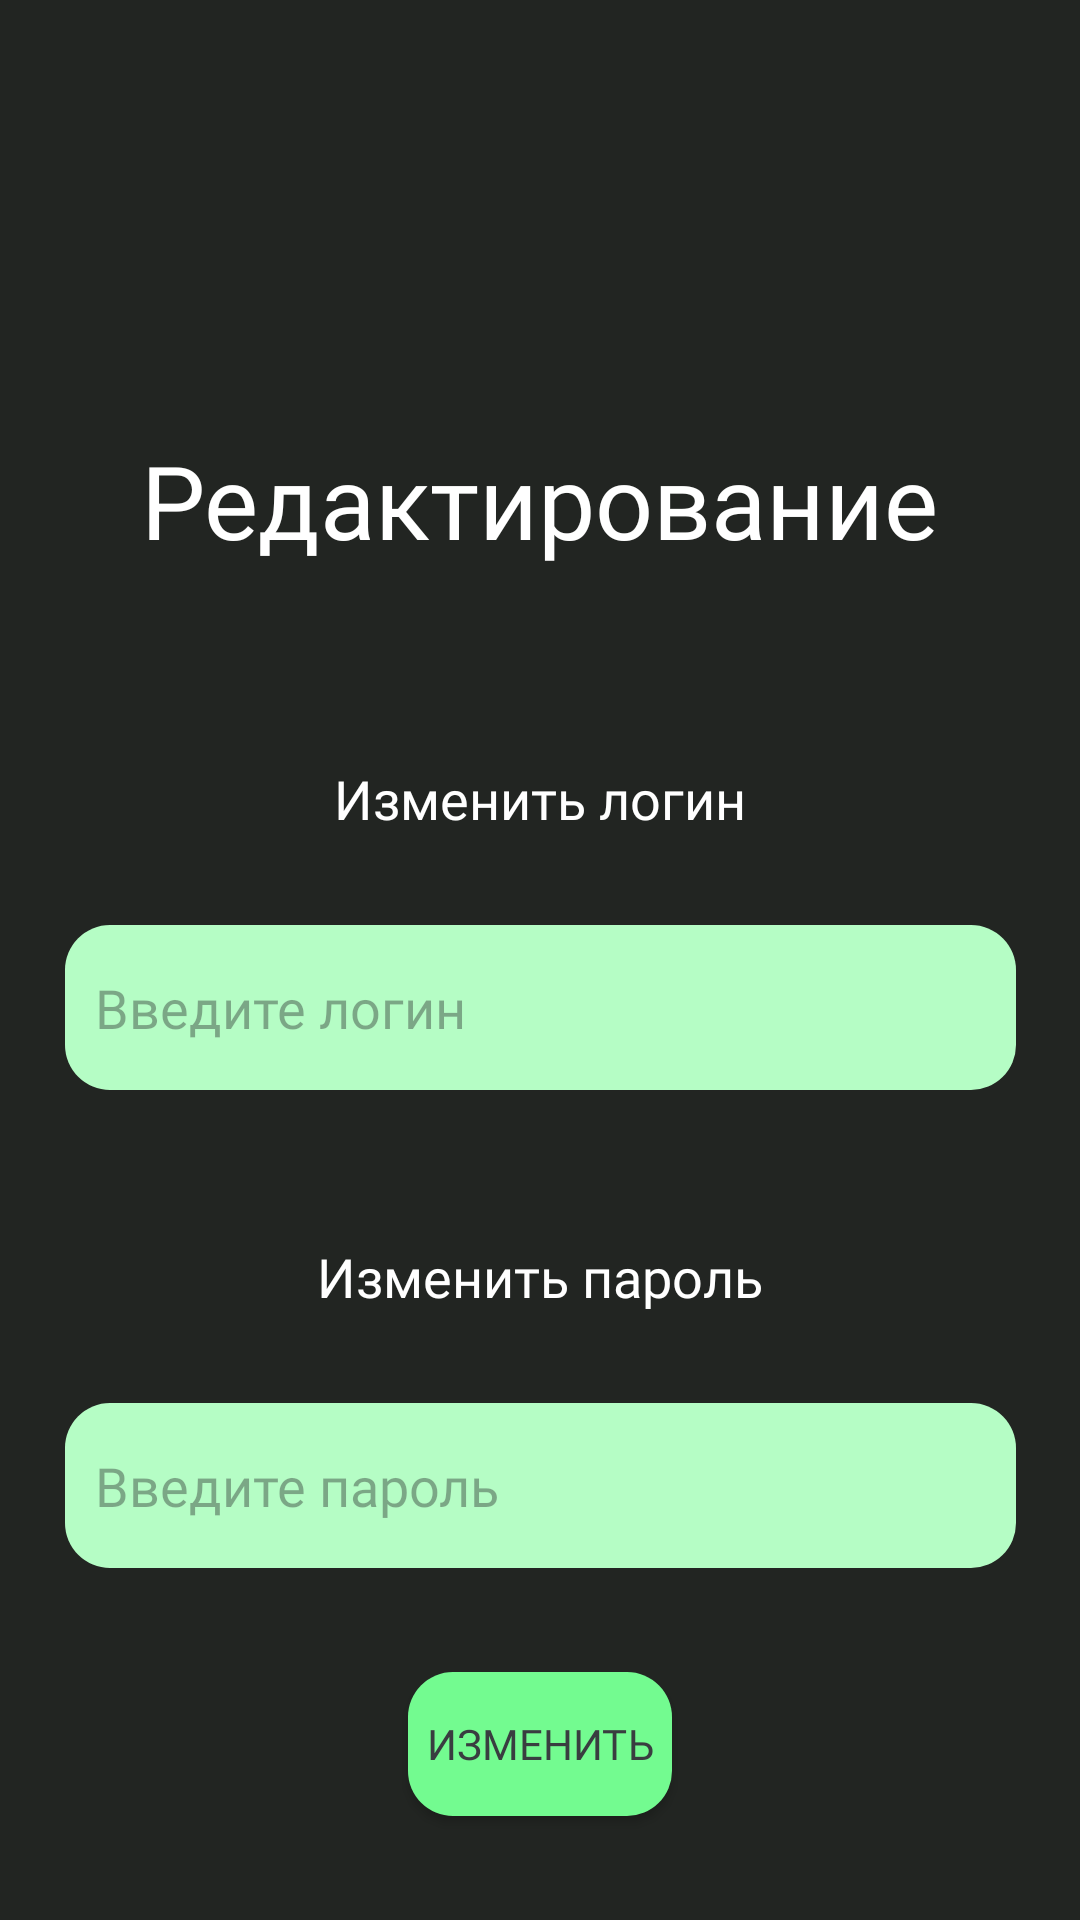

Layout XML and referenced resources for this Android screen:
<!-- AndroidManifest.xml: application theme Theme.Guide.NoActionBar -->
<!-- res/layout/fragment_edit_user_profile.xml -->
<?xml version="1.0" encoding="utf-8"?>
<androidx.constraintlayout.widget.ConstraintLayout xmlns:android="http://schemas.android.com/apk/res/android"
    xmlns:app="http://schemas.android.com/apk/res-auto"
    xmlns:tools="http://schemas.android.com/tools"
    android:layout_width="match_parent"
    android:layout_height="match_parent"
    android:background="@color/dark_black"
    tools:context=".registration.EditUserProfileFragment">


    <Button
        android:id="@+id/update_user_button"
        android:layout_width="wrap_content"
        android:layout_height="wrap_content"
        android:background="@drawable/btn_selector"
        android:fontFamily="@font/inter_bold"
        android:text="Изменить"
        android:textColor="#393D40"
        app:backgroundTint="@null"
        app:layout_constraintBottom_toBottomOf="parent"
        app:layout_constraintEnd_toEndOf="parent"
        app:layout_constraintStart_toStartOf="parent"
        app:layout_constraintTop_toBottomOf="@+id/editPass" />

    <TextView
        android:id="@+id/textView4"
        android:layout_width="296dp"
        android:layout_height="60dp"
        android:layout_marginTop="144dp"
        android:fontFamily="@font/inter_bold"
        android:text="Редактирование"
        android:textAlignment="center"
        android:textColor="@color/white"
        android:textSize="34sp"
        app:layout_constraintEnd_toEndOf="parent"
        app:layout_constraintHorizontal_bias="0.495"
        app:layout_constraintStart_toStartOf="parent"
        app:layout_constraintTop_toTopOf="parent" />

    <TextView
        android:id="@+id/textView5"
        android:layout_width="wrap_content"
        android:layout_height="wrap_content"
        android:layout_marginTop="50dp"
        android:fontFamily="@font/inter_semibold"
        android:text="Изменить логин"
        android:textColor="@color/white"
        android:textSize="18sp"
        app:layout_constraintEnd_toEndOf="parent"
        app:layout_constraintStart_toStartOf="parent"
        app:layout_constraintTop_toBottomOf="@+id/textView4" />

    <EditText
        android:id="@+id/editLogin"
        android:layout_width="317dp"
        android:layout_height="55dp"
        android:layout_marginTop="30dp"
        android:background="@drawable/rounded_edit_text"
        android:ems="10"
        android:fontFamily="@font/inter_semibold"
        android:hint="Введите логин"
        android:inputType="text"
        android:textSize="18sp"
        app:backgroundTint="@null"
        app:layout_constraintEnd_toEndOf="parent"
        app:layout_constraintStart_toStartOf="parent"
        app:layout_constraintTop_toBottomOf="@+id/textView5" />

    <TextView
        android:id="@+id/textView6"
        android:layout_width="wrap_content"
        android:layout_height="wrap_content"
        android:layout_marginTop="50dp"
        android:fontFamily="@font/inter_semibold"
        android:text="Изменить пароль"
        android:textColor="@color/white"
        android:textSize="18sp"
        app:layout_constraintEnd_toEndOf="parent"
        app:layout_constraintStart_toStartOf="parent"
        app:layout_constraintTop_toBottomOf="@+id/editLogin" />

    <EditText
        android:id="@+id/editPass"
        android:layout_width="317dp"
        android:layout_height="55dp"
        android:layout_marginTop="30dp"
        android:background="@drawable/rounded_edit_text"
        android:ems="10"
        android:fontFamily="@font/inter_semibold"
        android:hint="Введите пароль"
        android:inputType="text"
        android:textSize="18sp"
        app:backgroundTint="@null"
        app:layout_constraintEnd_toEndOf="parent"
        app:layout_constraintStart_toStartOf="parent"
        app:layout_constraintTop_toBottomOf="@+id/textView6" />

</androidx.constraintlayout.widget.ConstraintLayout>
<!-- resources referenced by this layout -->
<resources>
  <color name="dark_black">#222522</color>
  <color name="white">#ffffff</color>
  <!-- drawable btn_selector (drawable) -->
  <?xml version="1.0" encoding="utf-8"?>
  <selector xmlns:android="http://schemas.android.com/apk/res/android">
      <item android:state_pressed="true" android:drawable="@drawable/rounded_btn_bg_pressed" />
  
      <item android:drawable="@drawable/rounded_btn_bg" />
  </selector>
  <!-- drawable rounded_edit_text (drawable) -->
  <?xml version="1.0" encoding="utf-8"?>
  <shape xmlns:android="http://schemas.android.com/apk/res/android">
      <solid android:color="@color/semi_green" />
      <corners android:radius="15dp" />
      <padding android:left="10dp" android:top="10dp" android:right="10dp" android:bottom="10dp" />
  </shape>
  <style name="Theme.Guide.NoActionBar">
          <item name="windowActionBar">false</item>
          <item name="windowNoTitle">true</item>
          <item name="android:statusBarColor">#222522</item>
      </style>
  <!-- drawable rounded_btn_bg_pressed (drawable) -->
  <?xml version="1.0" encoding="utf-8"?>
  <shape xmlns:android="http://schemas.android.com/apk/res/android"
      android:shape="rectangle">
      <solid android:color="@color/light_green" />
      <corners android:radius="15dp" />
  </shape>
  <!-- drawable rounded_btn_bg (drawable) -->
  <?xml version="1.0" encoding="utf-8"?>
  <shape xmlns:android="http://schemas.android.com/apk/res/android"
      android:shape="rectangle">
      <solid android:color="@color/leafy" />
      <corners android:radius="15dp" />
  </shape>
  <color name="semi_green">#B5FDC5</color>
  <color name="light_green">#42FE6B</color>
  <color name="leafy">#73FB90</color>
</resources>
